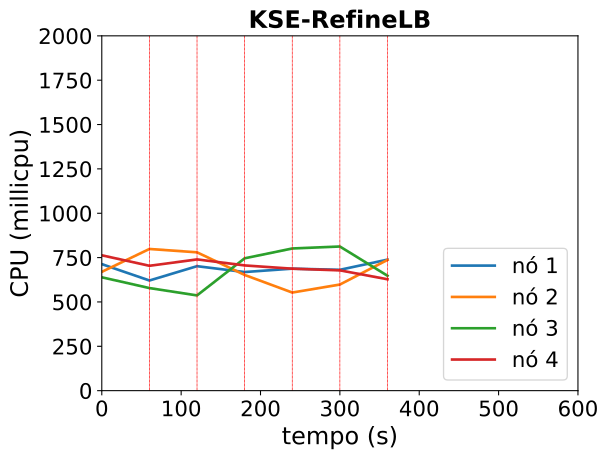

The table this chart was drawn from, first rows:
timestamp, ppgcc-m02_pod_amount, ppgcc-m02_memory, ppgcc-m02_cpu, ppgcc-m03_pod_amount, ppgcc-m03_memory, ppgcc-m03_cpu, ppgcc-m04_pod_amount, ppgcc-m04_memory, ppgcc-m04_cpu, ppgcc-m05_pod_amount, ppgcc-m05_memory, ppgcc-m05_cpu
0, 10, 1189452, 713236144, 10, 1173620, 669718928, 10, 1185756, 638959876, 10, 1177644, 762925765
60, 10, 1191300, 620899002, 10, 1179956, 798603321, 10, 1189716, 578210653, 10, 1179492, 703822442
120, 10, 1194996, 701584876, 9, 1162532, 779735533, 11, 1202520, 536824099, 10, 1181208, 739792863
180, 10, 1197768, 668550062, 9, 1161096, 652141878, 12, 1221396, 746000711, 9, 1179228, 705880374
240, 11, 1209252, 687670178, 9, 1161624, 552988540, 11, 1217436, 801402887, 9, 1170252, 687457409
300, 11, 1212552, 681162714, 10, 1176436, 598169585, 10, 1204368, 812508036, 9, 1167084, 678015116
360, 11, 1215720, 738536391, 11, 1192144, 737070297, 9, 1186416, 647607222, 9, 1167348, 627812009
